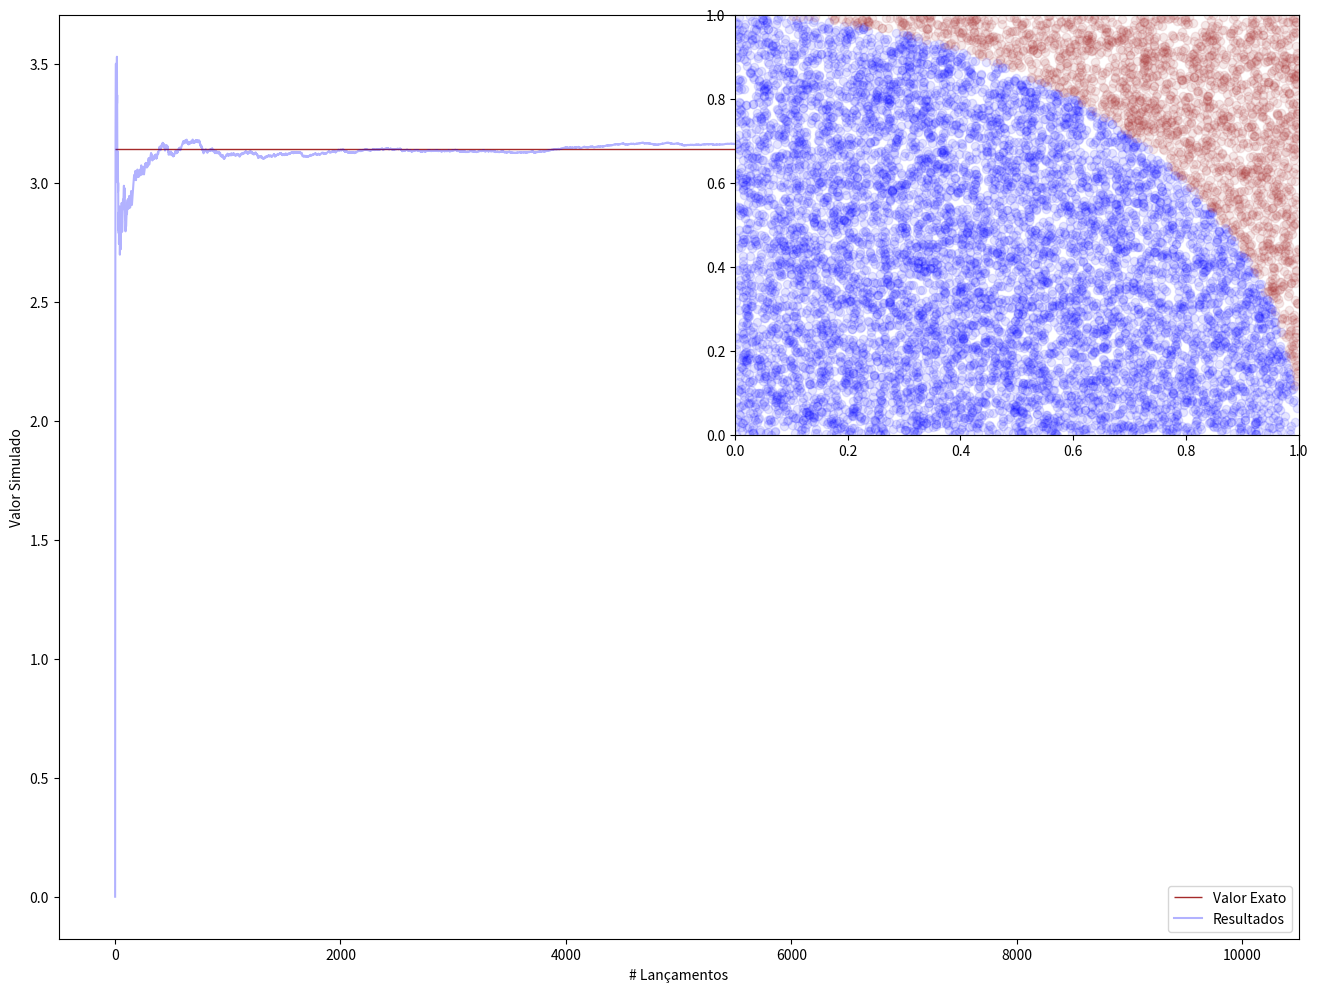

Python code for this plot:
import numpy as np
import matplotlib.pyplot as plt


def graph(_n_runs: int,
          _runs: list,
          _probs: list,
          _x_in: list,
          _y_in: list,
          _x_out: list,
          _y_out: list
          ) -> None:
    fig = plt.figure(figsize=(16, 12))
    ax1 = fig.add_subplot(111)
    ax2 = fig.add_subplot(222)
    ax1.hlines(np.pi, 0, _n_runs, colors="brown", label="Valor Exato", linewidth=1)
    ax1.plot(_runs, _probs, label="Resultados", alpha=0.3, color='blue')
    ax1.set_xlabel("# Lançamentos")
    ax1.set_ylabel("Valor Simulado")
    ax1.legend(loc=4)
    ax2.scatter(_x_in, _y_in, color='blue', alpha=0.1)
    ax2.scatter(_x_out, _y_out, color='brown', alpha=0.1)
    ax2.set_xlim([0, 1])
    ax2.set_ylim([0, 1])
    plt.show()


if __name__ == '__main__':
    n_runs = 10000
    runs = []
    hits = []
    x_in = []
    y_in = []
    x_out = []
    y_out = []
    n_hits = 0

    for run in range(n_runs):
        x = np.random.rand()
        y = np.random.rand()
        if x ** 2 + y ** 2 <= 1:
            x_in.append(x)
            y_in.append(y)
            n_hits += 1
        else:
            x_out.append(x)
            y_out.append(y)
        runs.append(run + 1)
        hits.append(4 * n_hits / (run + 1))

    graph(n_runs, runs, hits, x_in, y_in, x_out, y_out)
